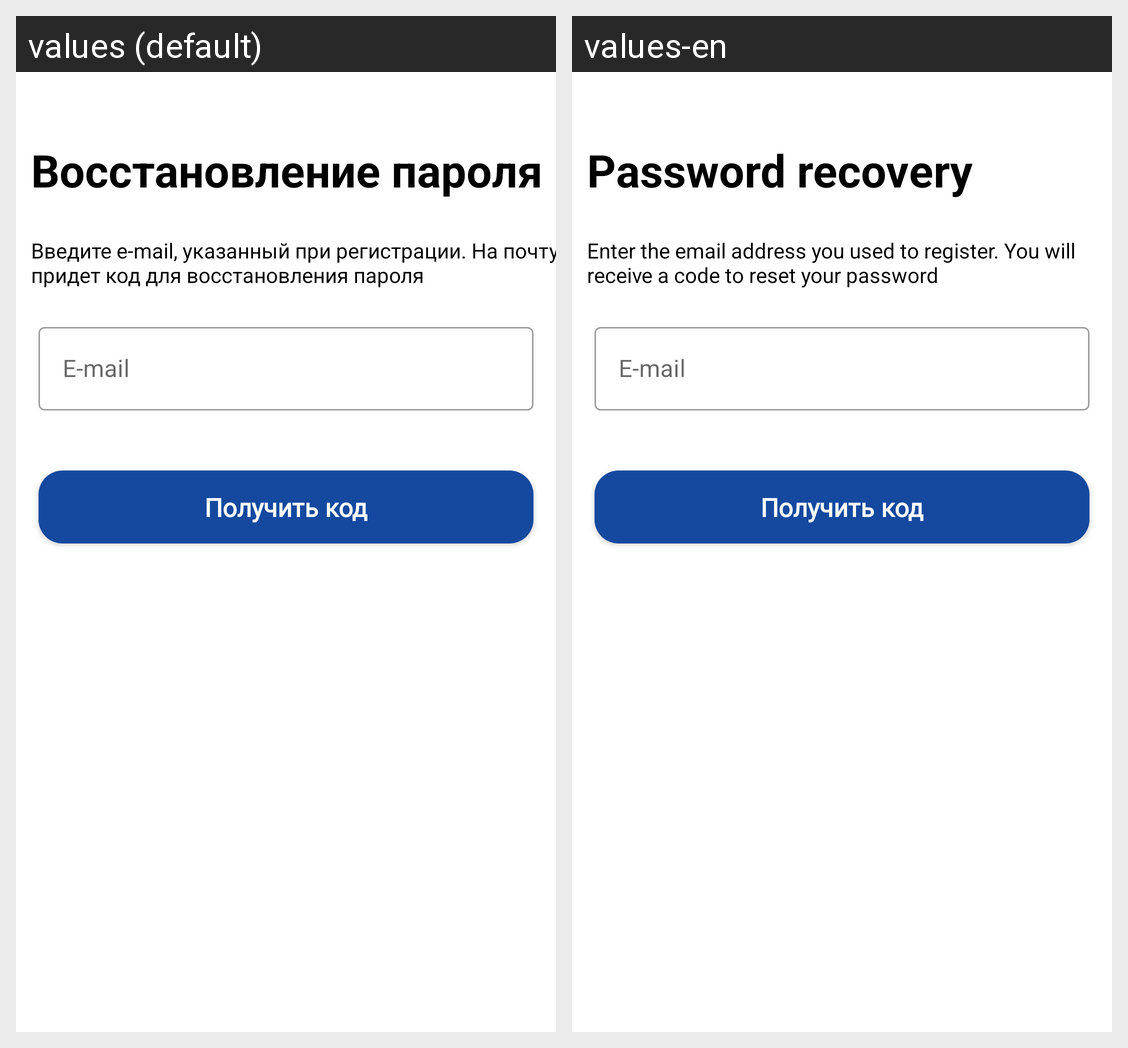

For this localized Android screen grid, give each drawn string resource with its value in every locale shown.
Android screen res/layout/activity_restore_pass.xml rendered under 2 locales, left to right: values (default), values-en. Device: Nexus 5 (rendered at 1080×1920; each locale shown at half size, 540×960, under a caption strip naming it); theme Theme.House_analysis.
Strings drawn on this screen, with the default value and each locale's value (text and hints the layout hard-codes, and strings that could not be matched under every locale, appear in the picture but are not listed):

restore_password
  values: Восстановление пароля
  values-en: Password recovery

enter_your_email
  values: Введите e-mail, указанный при регистрации. На почту придет код для восстановления пароля
  values-en: Enter the email address you used to register. You will receive a code to reset your password
